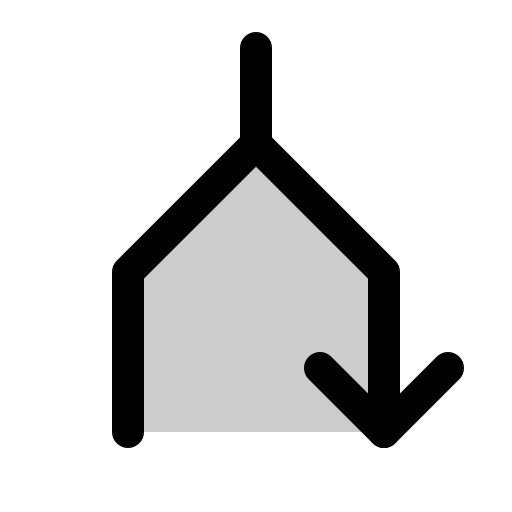
t = 0.00 s
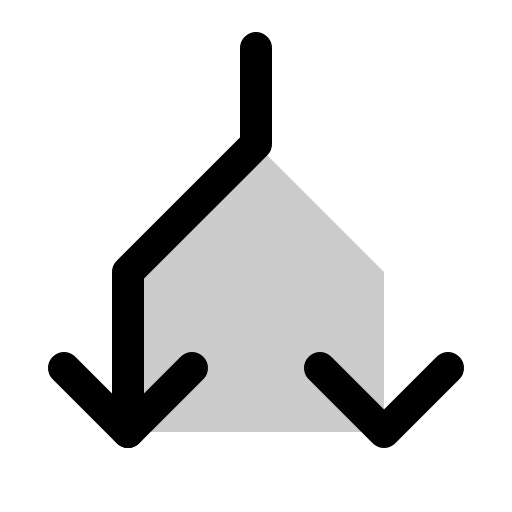
t = 0.90 s
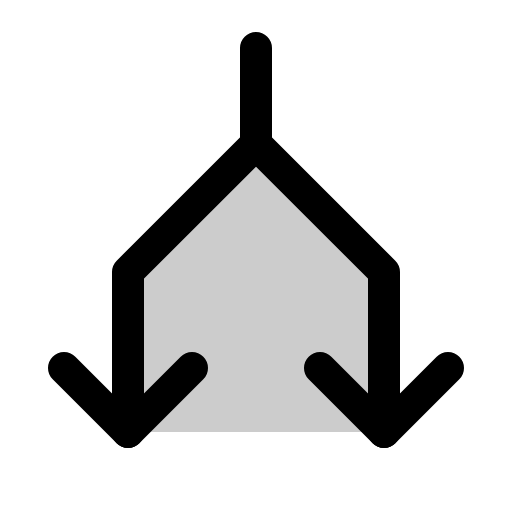
t = 1.28 s
t = 2.03 s: frame unchanged from t = 1.28 s, image omitted
t = 2.78 s: frame unchanged from t = 1.28 s, image omitted
t = 3.15 s: frame unchanged from t = 1.28 s, image omitted

The animated SVG that drew these frames (rendered in a browser with its animation timeline set to each time). Animation: 1 CSS @keyframes rule; one cycle of 3.90 s, repeats indefinitely.

<svg xmlns="http://www.w3.org/2000/svg" viewBox="0 0 256 256">
  <style>
    .draw-line {
      stroke-dasharray: 2000;
      stroke-dashoffset: 0;
    }
    svg:hover .draw-line {
      animation: phosphor-draw-in 3s ease-in-out infinite alternate;
    }
    @keyframes phosphor-draw-in {
      0%   { stroke-dashoffset: 2000; }
      50%  { stroke-dashoffset: 0; }
      100% { stroke-dashoffset: 0; }
    }
  </style><rect width="256" height="256" fill="none"/><polygon points="192 216 192 136 128 72 64 136 64 216 192 216" opacity="0.2"/><polyline points="96 184 64 216 32 184" fill="none" stroke="currentColor" stroke-linecap="round" stroke-linejoin="round" stroke-width="16" class="draw-line" pathLength="1" style="animation-delay: 0s"/><polyline points="224 184 192 216 160 184" fill="none" stroke="currentColor" stroke-linecap="round" stroke-linejoin="round" stroke-width="16" class="draw-line" pathLength="1" style="animation-delay: 0.3s"/><polyline points="128 24 128 72 64 136 64 216" fill="none" stroke="currentColor" stroke-linecap="round" stroke-linejoin="round" stroke-width="16" class="draw-line" pathLength="1" style="animation-delay: 0.6s"/><polyline points="128 72 192 136 192 216" fill="none" stroke="currentColor" stroke-linecap="round" stroke-linejoin="round" stroke-width="16" class="draw-line" pathLength="1" style="animation-delay: 0.9s"/></svg>
